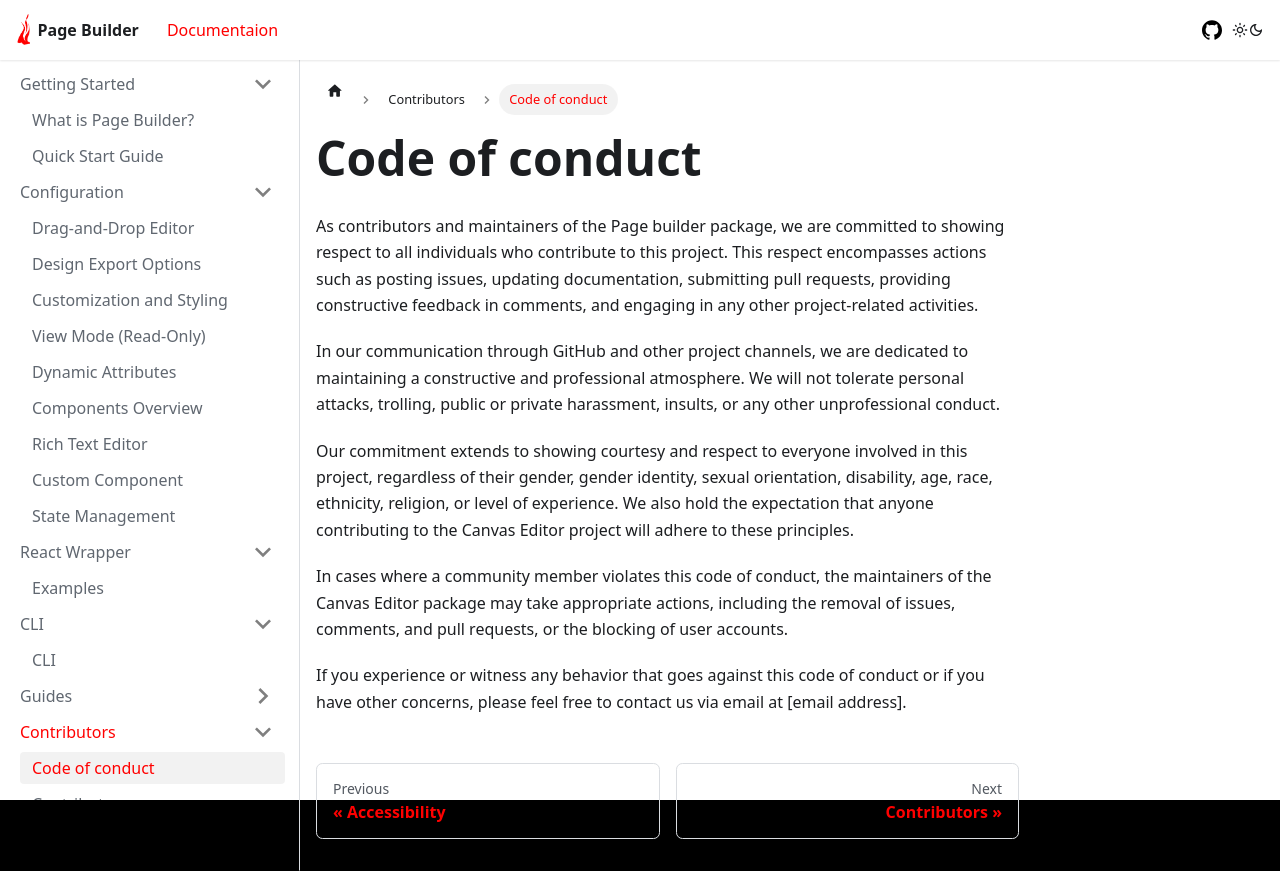

repository: mindfiredigital/page-builder · page: docs/contributors/code-of-conduct/index.html · generator: docusaurus

---
sidebar_position: 2
---

# Code of conduct

As contributors and maintainers of the Page builder package, we are committed to showing respect to all individuals who contribute to this project. This respect encompasses actions such as posting issues, updating documentation, submitting pull requests, providing constructive feedback in comments, and engaging in any other project-related activities.

In our communication through GitHub and other project channels, we are dedicated to maintaining a constructive and professional atmosphere. We will not tolerate personal attacks, trolling, public or private harassment, insults, or any other unprofessional conduct.

Our commitment extends to showing courtesy and respect to everyone involved in this project, regardless of their gender, gender identity, sexual orientation, disability, age, race, ethnicity, religion, or level of experience. We also hold the expectation that anyone contributing to the Canvas Editor project will adhere to these principles.

In cases where a community member violates this code of conduct, the maintainers of the Canvas Editor package may take appropriate actions, including the removal of issues, comments, and pull requests, or the blocking of user accounts.

If you experience or witness any behavior that goes against this code of conduct or if you have other concerns, please feel free to contact us via email at [email address].
